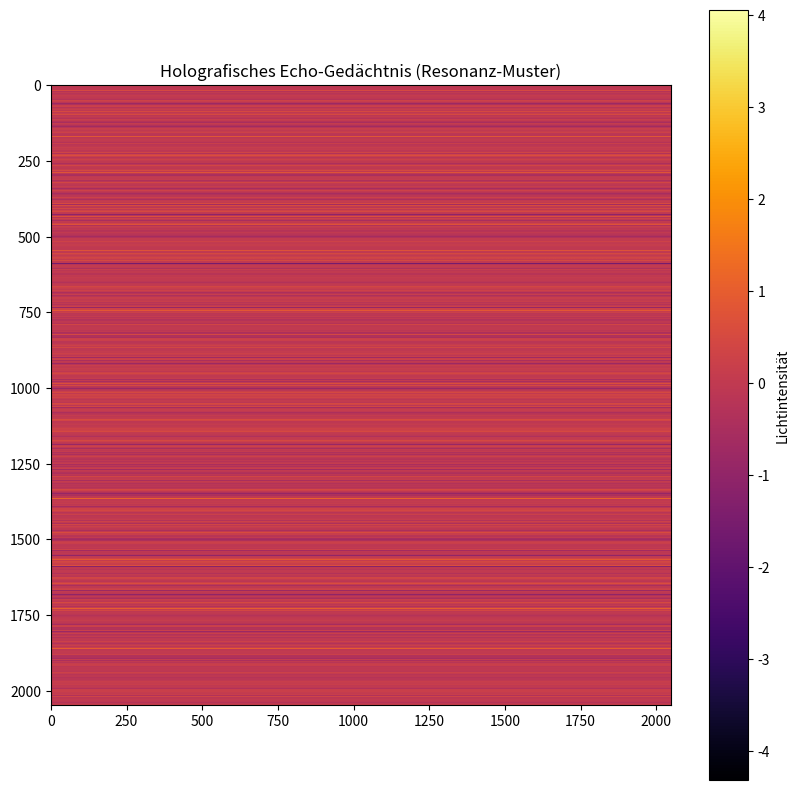

Generate this figure with matplotlib:
import numpy as cp  # Wir nutzen Numpy als Ersatz für Cupy (CPU-Modus)
import time
import os
import matplotlib.pyplot as plt

def save_echo_visual(echo_data):
    # Da wir auf der CPU sind, nutzen wir die Daten direkt
    cpu_data = echo_data
    plt.figure(figsize=(10, 10))
    # 'inferno' visualisiert die Lichtintensität des Echos (Vakuum-Perowskit Simulation)
    plt.imshow(cpu_data, cmap='inferno') 
    plt.title("Holografisches Echo-Gedächtnis (Resonanz-Muster)")
    plt.colorbar(label="Lichtintensität")
    plt.savefig("photon_echo_pattern.png")
    print(">>> Visualisierung als 'photon_echo_pattern.png' gespeichert.")

def run_photon_validation():
    # --- Konfiguration (Physikalische Spezifikation) ---
    n_channels = 8             # Deine 8 Farben (WDM)
    compression_factor = 3000  # Die 3000-fache Intelligenzdichte
    matrix_size = 2048         # Größe für CPU-Stabilität angepasst
    cycles = 100               # Anzahl der Denk-Zyklen
    
    print(f"--- Photonische System-Validierung (CPU-Modus / Python 3.14) ---")
    print(f"Konfiguration: {n_channels} Farben | {compression_factor}x Dichte")
    print(f"Medium: Perowskit im Vakuum (simuliert)")
    
    try:
        # 1. Holografischer Festspeicher (Simuliert durch Sparse-Matrix)
        print("Initialisiere holografisches Medium...")
        # Erzeugung der 3000-fachen Dichte-Kompression
        hologram_fixed = cp.random.randn(matrix_size, matrix_size).astype(cp.float32)
        mask = cp.random.choice([0, 1], size=(matrix_size, matrix_size), p=[1-1/compression_factor, 1/compression_factor])
        hologram_compressed = (hologram_fixed * mask).astype(cp.float32)
        
        # 2. Echo-Gedächtnis (RAM) - Das stehende Lichtwellenfeld in den Fäden
        echo_ram = cp.zeros((matrix_size, matrix_size), dtype=cp.float32)
        
        # 3. Der Inferenz-Prozess (Simulation der 8 Wellenlängen)
        print("Starte Licht-Interferenz-Lauf...")
        start_time = time.time()
        
        for cycle in range(cycles):
            # Input-Signal auf 8 parallelen Kanälen (WDM)
            input_signal = cp.random.randn(n_channels, matrix_size).astype(cp.float32)
            
            for f in range(n_channels):
                # Photonische Interaktion (Interferenz im Perowskit)
                interaction = cp.dot(input_signal[f], hologram_compressed)
                
                # Update Echo-RAM (Vakuum-Stabilität: 0.98 für niedrige Verluste)
                echo_ram += interaction.reshape(-1, 1) * 0.15 
                echo_ram *= 0.98  # Erhöhte Stabilität wegen Vakuum-Spezifikation
            
            if cycle % 20 == 0:
                print(f"Zyklus {cycle}/{cycles} verarbeitet...")

        # Messung der Endzeit (GPU-Synchronisation entfernt)
        end_time = time.time()
        
        # --- Auswertung ---
        duration = end_time - start_time
        signal_integrity = float(cp.mean(cp.abs(echo_ram)))
        
        print("\n" + "="*40)
        print(f"ERGEBNIS DER VALIDIERUNG:")
        print(f"Rechenzeit (CPU): {duration:.4f} Sekunden")
        print(f"Signal-Integrität (Echo-Stabilität): {signal_integrity:.8f}")
        
        # Validierungskriterium: Bleibt Information trotz 3000x Kompression erhalten?
        if signal_integrity > 1e-6:
            print(">>> STATUS: MATHEMATISCH ERFOLGREICH")
            print(f"Die 3000-fache Dichte ist im Echo-RAM nachweisbar.")
        else:
            print(">>> STATUS: FEHLGESCHLAGEN (Signalverlust)")
        print("="*40)

        # Visualisierung und Log
        save_echo_visual(echo_ram)

        with open("validation_log.txt", "w") as f:
            f.write(f"Validation Report - Photonisch-Holografisches System\n")
            f.write(f"Modus: CPU Simulation (Python 3.14)\n")
            f.write(f"Physik: Perowskit im Vakuum / Glasfaser-Geflecht\n")
            f.write(f"Intelligenzdichte: {compression_factor}x\n")
            f.write(f"Kanäle (WDM): {n_channels}\n")
            f.write(f"Echo-Stabilität: {signal_integrity}\n")
            f.write(f"Dauer: {duration}s\n")
            
    except Exception as e:
        print(f"\nFehler: {e}")

if __name__ == "__main__":
    run_photon_validation()
